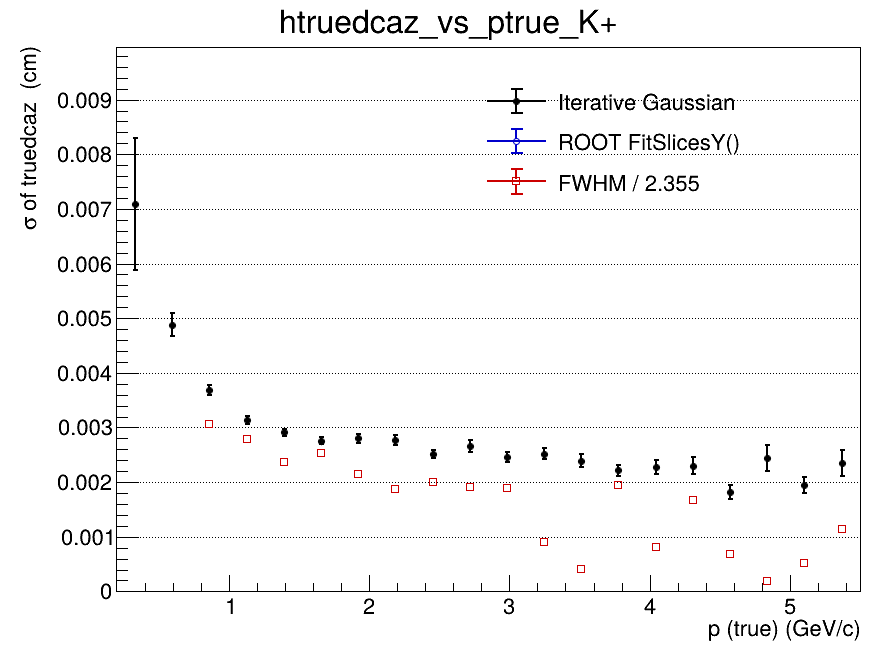

Values plotted in this chart, from the file beside it:
x_low, x_high, x_center, entries, iterative_mean, iterative_mean_error, iterative_sigma, iterative_sigma_error, iterative_chi2_ndf, iterative_iterations, iterative_fit_status, fitslicesy_sigma, fitslicesy_sigma_error, fwhm, fwhm_sigma
0.2, 0.465, 0.3325, 1609, 0.0007611, 0.0005102, 0.007091, 0.00121, 1.206, 2, 0, 0, 0, nan, nan
0.465, 0.73, 0.5975, 5999, -0.0001389, 0.000115, 0.00488, 0.0002095, 1.061, 2, 0, 0, 0, nan, nan
0.73, 0.995, 0.8625, 6836, 2.5611344068e-05, 6.46561934759e-05, 0.003685, 9.32188425866e-05, 0.8291, 2, 0, 0, 0, 0.007227, 0.003069
0.995, 1.26, 1.128, 5579, -1.16420882124e-06, 5.4487844599e-05, 0.003136, 6.68640340787e-05, 1.146, 2, 0, 0, 0, 0.006578, 0.002793
1.26, 1.525, 1.393, 4344, -2.35397471729e-05, 5.47260080675e-05, 0.002909, 6.29049656394e-05, 1.186, 2, 0, 0, 0, 0.005594, 0.002376
1.525, 1.79, 1.658, 3282, -6.49302528407e-05, 5.78740634314e-05, 0.002754, 6.48055587085e-05, 1.125, 2, 0, 0, 0, 0.005945, 0.002524
1.79, 2.055, 1.923, 2410, 5.67327918902e-05, 6.96869656281e-05, 0.002802, 7.89255567428e-05, 1.269, 2, 0, 0, 0, 0.005047, 0.002143
2.055, 2.32, 2.188, 1823, 0.0001332, 7.89237277558e-05, 0.002767, 8.84942088372e-05, 1.463, 2, 0, 0, 0, 0.004399, 0.001868
2.32, 2.585, 2.453, 1484, -0.0001197, 7.54369320722e-05, 0.002511, 7.64574896063e-05, 1.21, 2, 0, 0, 0, 0.004731, 0.002009
2.585, 2.85, 2.718, 1016, -6.99972143754e-05, 9.99573599206e-05, 0.002653, 0.0001115, 0.9686, 2, 0, 0, 0, 0.004481, 0.001903
2.85, 3.115, 2.983, 892, -2.93667052336e-05, 9.43837035484e-05, 0.002456, 9.19494315463e-05, 0.8323, 2, 0, 0, 0, 0.004442, 0.001886
3.115, 3.38, 3.248, 743, 4.13574476992e-05, 0.0001097, 0.002519, 0.0001055, 1.136, 2, 0, 0, 0, 0.002114, 0.0008979
3.38, 3.645, 3.513, 578, -0.000124, 0.0001179, 0.002394, 0.0001141, 1.341, 3, 0, 0, 0, 0.0009762, 0.0004145
3.645, 3.91, 3.778, 492, -0.0002547, 0.0001214, 0.002217, 0.0001041, 0.9505, 3, 0, 0, 0, 0.004602, 0.001954
3.91, 4.175, 4.043, 420, -0.0003467, 0.0001313, 0.002284, 0.0001282, 0.7554, 2, 0, 0, 0, 0.0019, 0.0008069
4.175, 4.44, 4.308, 302, -0.0002078, 0.0001585, 0.002301, 0.0001557, 0.5744, 3, 0, 0, 0, 0.003937, 0.001672
4.44, 4.705, 4.573, 304, -0.0001514, 0.0001331, 0.001817, 0.0001216, 1.187, 4, 0, 0, 0, 0.001625, 0.0006901
4.705, 4.97, 4.838, 224, 0.0002834, 0.0002076, 0.002445, 0.0002349, 0.953, 2, 0, 0, 0, 0.0004444, 0.0001887
4.97, 5.235, 5.103, 221, -0.0001303, 0.0001653, 0.001945, 0.0001486, 0.8633, 5, 0, 0, 0, 0.001211, 0.0005144
5.235, 5.5, 5.368, 178, -1.42125107854e-05, 0.000225, 0.002342, 0.0002368, 0.6299, 3, 0, 0, 0, 0.002708, 0.00115
